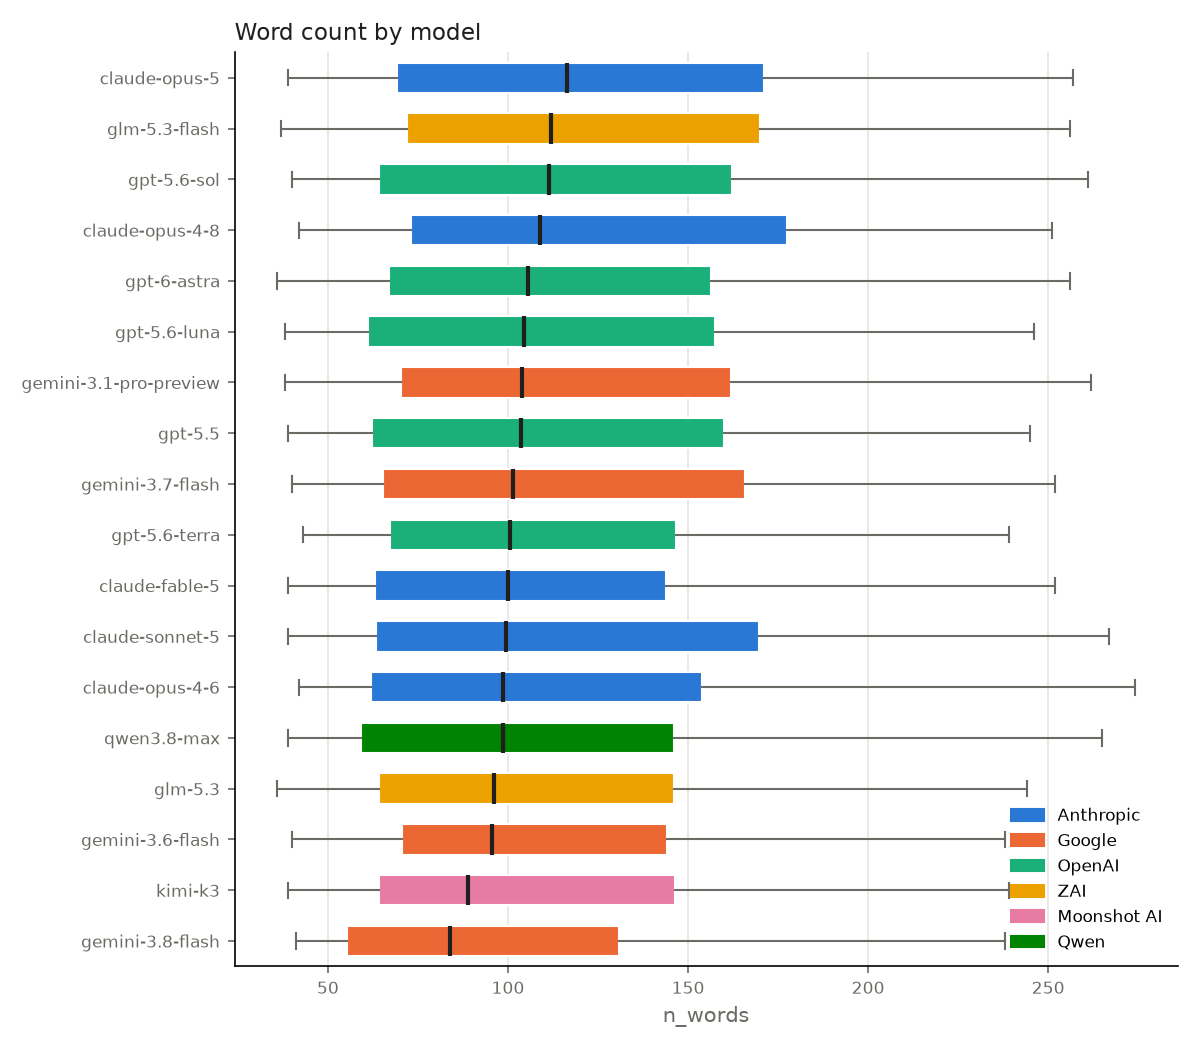

The file beside this chart, header and first rows:
model, count, mean, std, min, q25, median, q75, max
gemini-3.8-flash, 150, 100.7, 52.8, 41, 55.25, 84.0, 130.8, 238
kimi-k3, 150, 107.4, 53.71, 39, 64.25, 89.0, 146.2, 239
gemini-3.6-flash, 150, 111.2, 54.14, 40, 70.5, 95.5, 144.2, 238
glm-5.3, 150, 110.3, 56.81, 36, 64.25, 96.0, 146.0, 244
qwen3.8-max, 150, 108.3, 56.78, 39, 59.25, 98.5, 146.0, 265
claude-opus-4-6, 150, 115.1, 60.87, 42, 62.0, 98.5, 154.0, 274
claude-sonnet-5, 150, 120, 64.28, 39, 63.25, 99.5, 169.8, 267
claude-fable-5, 149, 112.5, 58.18, 39, 63.0, 100.0, 144.0, 252
gpt-5.6-terra, 150, 113.3, 54.46, 43, 67.25, 100.5, 146.8, 239
gemini-3.7-flash, 150, 117.1, 59.79, 40, 65.25, 101.5, 165.8, 252
gpt-5.5, 150, 110.3, 54.68, 39, 62.25, 103.5, 160.0, 245
gemini-3.1-pro-preview, 150, 119.3, 59.59, 38, 70.25, 104.0, 162.0, 262
gpt-5.6-luna, 150, 115.4, 57.76, 38, 61.25, 104.5, 157.5, 246
gpt-6-astra, 150, 117.8, 59.14, 36, 67.0, 105.5, 156.5, 256
claude-opus-4-8, 150, 123.6, 61.61, 42, 73.0, 109.0, 177.5, 251
gpt-5.6-sol, 150, 118.9, 60.49, 40, 64.25, 111.5, 162.2, 261
glm-5.3-flash, 150, 119.2, 58.22, 37, 72.0, 112.0, 170.0, 256
claude-opus-5, 150, 123.4, 62.29, 39, 69.25, 116.5, 171.0, 257
